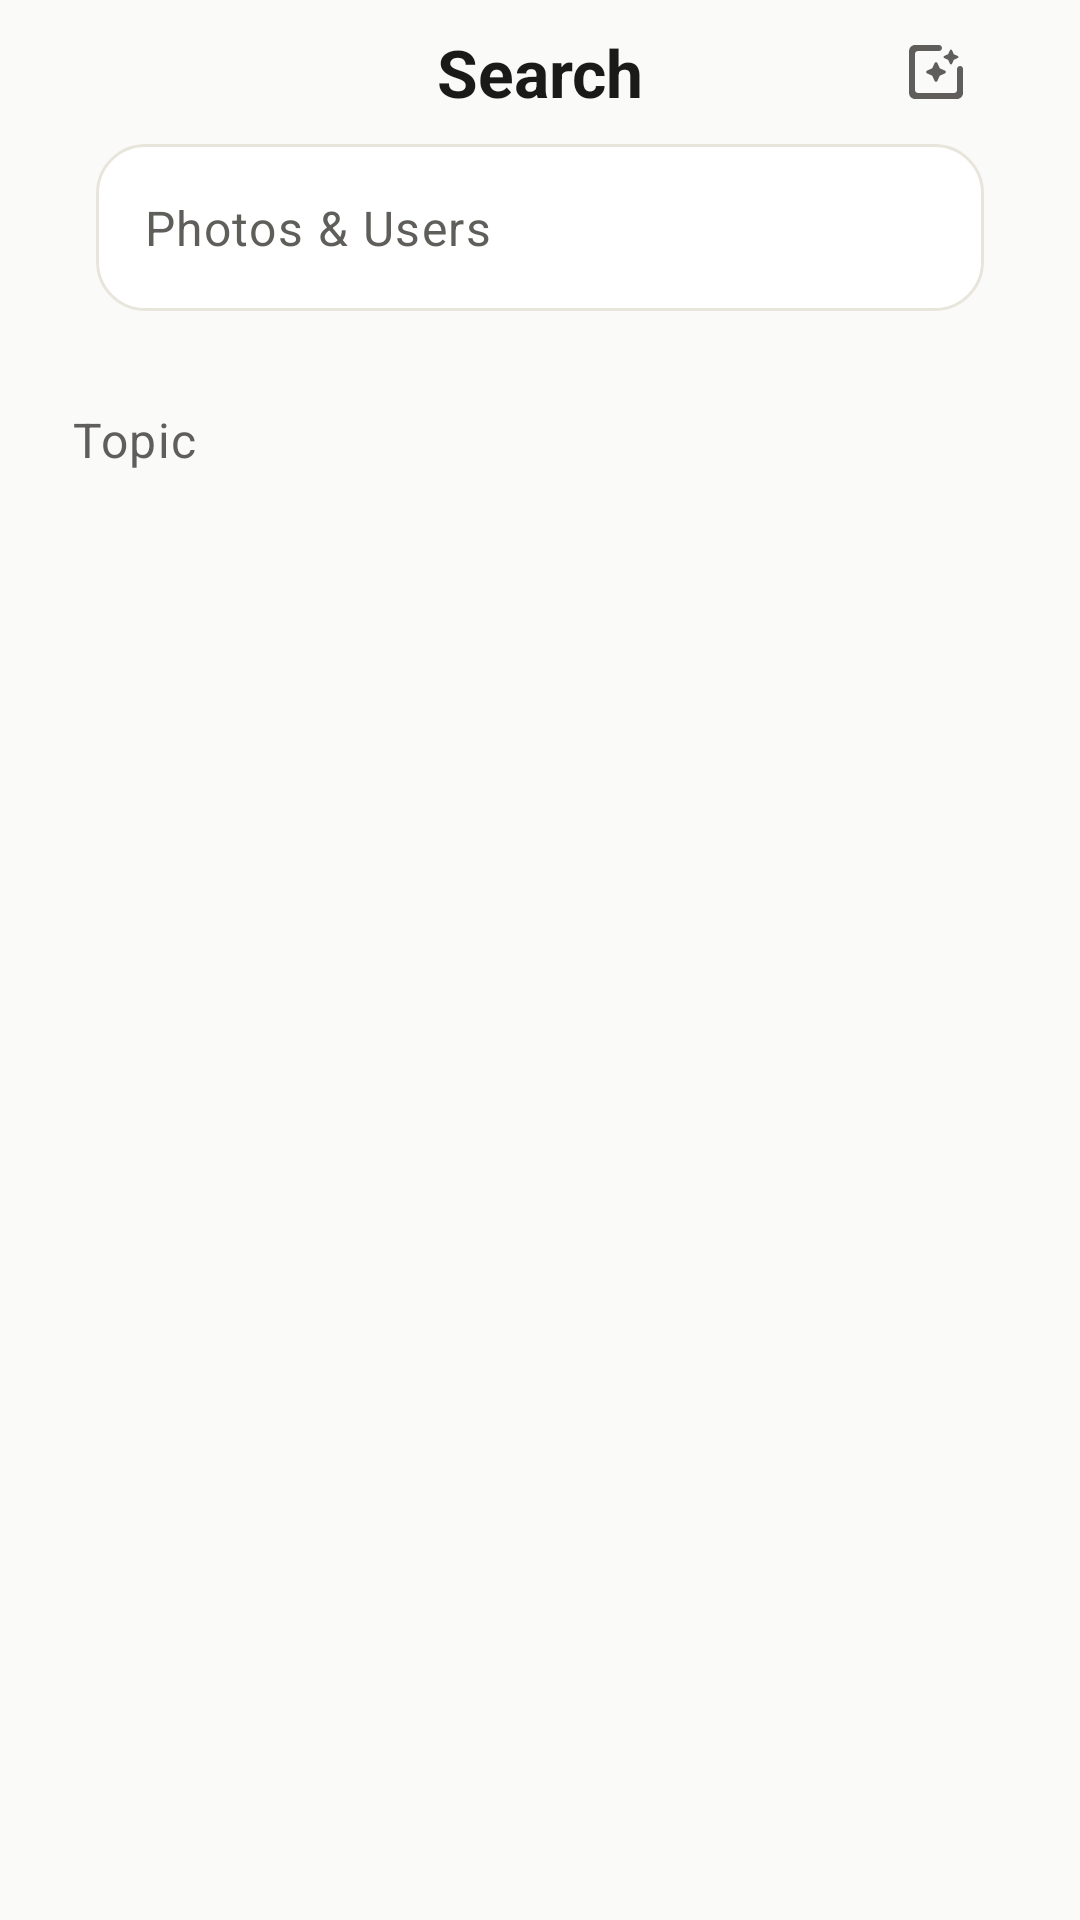

Here is an Android app screen rendered from its layout file. Give the layout XML and the strings, colors and styles it references.
<!-- AndroidManifest.xml: application theme AppTheme -->
<!-- res/layout/fragment_search.xml -->
<?xml version="1.0" encoding="utf-8"?>
<androidx.coordinatorlayout.widget.CoordinatorLayout xmlns:android="http://schemas.android.com/apk/res/android"
    xmlns:app="http://schemas.android.com/apk/res-auto"
    xmlns:tools="http://schemas.android.com/tools"
    android:layout_width="match_parent"
    android:layout_height="match_parent"
    android:id="@+id/main"
    tools:context=".ui.search.SearchFragment">

    <com.google.android.material.appbar.AppBarLayout
        android:id="@+id/search_appbar"
        android:layout_width="match_parent"
        android:layout_height="wrap_content"
        android:backgroundTint="?attr/android:colorBackground">

        <androidx.constraintlayout.widget.ConstraintLayout
            android:layout_width="match_parent"
            android:layout_height="match_parent"
            android:fitsSystemWindows="true">

            <com.google.android.material.button.MaterialButton
                style="@style/Widget.Material3.Button.IconButton"
                android:id="@+id/search_btn_back"
                android:layout_width="wrap_content"
                android:layout_height="wrap_content"
                android:layout_marginStart="@dimen/space_4"
                app:iconGravity="textStart"
                app:iconPadding="0dp"
                android:padding="0dp"
                android:insetLeft="0dp"
                android:insetRight="0dp"
                android:insetTop="0dp"
                android:insetBottom="0dp"
                app:icon="@drawable/ic_back"
                app:iconTint="?attr/colorOnSurfaceVariant"
                app:iconSize="@dimen/space_6"
                app:layout_constraintBottom_toBottomOf="parent"
                app:layout_constraintStart_toStartOf="parent"
                app:layout_constraintTop_toTopOf="parent"
                android:contentDescription="@string/describe_back"/>

            <TextView
                android:id="@+id/textView2"
                android:layout_width="wrap_content"
                android:layout_height="wrap_content"
                android:text="@string/action_search"
                android:textColor="?attr/colorOnSurface"
                android:textSize="22sp"
                android:textStyle="bold"
                app:layout_constraintBottom_toBottomOf="parent"
                app:layout_constraintEnd_toEndOf="parent"
                app:layout_constraintStart_toStartOf="parent"
                app:layout_constraintTop_toTopOf="parent"
                app:layout_scrollFlags="scroll|enterAlways" />

            <com.google.android.material.button.MaterialButton
                style="@style/Widget.Material3.Button.IconButton"
                android:id="@+id/search_btn_filter"
                android:layout_width="wrap_content"
                android:layout_height="wrap_content"
                android:layout_marginEnd="@dimen/space_4"
                app:iconGravity="textStart"
                app:iconPadding="0dp"
                android:padding="0dp"
                android:insetLeft="0dp"
                android:insetRight="0dp"
                android:insetTop="0dp"
                android:insetBottom="0dp"
                app:icon="@drawable/ic_search_filter"
                app:iconSize="@dimen/space_6"
                app:iconTint="?attr/colorOnSurfaceVariant"
                app:layout_constraintBottom_toBottomOf="parent"
                app:layout_constraintEnd_toEndOf="parent"
                app:layout_constraintTop_toTopOf="parent"
                android:contentDescription="@string/search_filter"/>

        </androidx.constraintlayout.widget.ConstraintLayout>


        <com.google.android.material.textfield.TextInputLayout
            android:id="@+id/search_text_input_layout"
            android:layout_width="match_parent"
            android:layout_height="wrap_content"
            android:layout_marginBottom="@dimen/space_4"
            app:boxStrokeWidth="0dp"
            app:boxStrokeWidthFocused="0dp"
            app:endIconMode="clear_text"
            app:hintEnabled="false">

            <EditText
                android:id="@+id/search_EditText"
                android:layout_width="match_parent"
                android:layout_height="wrap_content"
                android:layout_marginStart="@dimen/space_8"
                android:layout_marginEnd="@dimen/space_8"
                android:background="@drawable/popup_background"
                android:drawableStart="@drawable/ic_search"
                android:drawablePadding="@dimen/space_2"
                android:drawableTint="?attr/colorOnSurfaceVariant"
                android:gravity="center_vertical"
                android:hint="@string/search_hint"
                android:imeOptions="actionSearch"
                android:importantForAutofill="no"
                android:inputType="text"
                android:maxLines="1"
                android:textColor="?attr/colorOnSurface"
                android:textColorHint="?attr/colorOnSurfaceVariant" />

        </com.google.android.material.textfield.TextInputLayout>

        <com.google.android.material.tabs.TabLayout
            android:id="@+id/search_tabs"
            android:layout_width="match_parent"
            android:layout_height="wrap_content"
            android:visibility="gone"
            android:backgroundTint="?attr/android:colorBackground"
            app:layout_scrollFlags="scroll|enterAlways"
            app:tabGravity="fill"
            app:tabMaxWidth="0dp"
            app:tabMode="fixed"
            tools:visibility="visible">

            <com.google.android.material.tabs.TabItem
                android:layout_width="match_parent"
                android:layout_height="wrap_content"
                android:text="@string/search_photos" />

            <com.google.android.material.tabs.TabItem
                android:layout_width="match_parent"
                android:layout_height="wrap_content"
                android:text="@string/search_users" />
        </com.google.android.material.tabs.TabLayout>

    </com.google.android.material.appbar.AppBarLayout>

    <LinearLayout
        android:id="@+id/search_topic_layout"
        android:layout_width="match_parent"
        android:layout_height="wrap_content"
        android:layout_marginTop="16dp"
        android:orientation="vertical"
        app:layout_behavior="@string/appbar_scrolling_view_behavior">

        <com.google.android.material.textview.MaterialTextView
            android:layout_width="wrap_content"
            android:layout_height="wrap_content"
            android:paddingStart="24dp"
            android:paddingEnd="24dp"
            android:textSize="16sp"
            android:drawablePadding="8dp"
            android:textAppearance="?attr/textAppearanceBody1"
            android:drawableEnd="@drawable/ic_arrow_forward"
            app:drawableTint="?attr/colorOnSurfaceVariant"
            android:textColor="?attr/colorOnSurfaceVariant"
            android:text="@string/search_topic" />

        <androidx.recyclerview.widget.RecyclerView
            android:id="@+id/carousel_recycler_view"
            android:layout_width="match_parent"
            android:layout_height="300dp"
            android:layout_marginTop="12dp"
            android:clipToPadding="false"
            android:paddingStart="16dp"
            android:paddingEnd="16dp" />
    </LinearLayout>


    <androidx.viewpager2.widget.ViewPager2
        android:id="@+id/search_viewpager"
        android:layout_width="match_parent"
        android:layout_height="match_parent"
        android:visibility="gone"
        app:layout_behavior="@string/appbar_scrolling_view_behavior" />

</androidx.coordinatorlayout.widget.CoordinatorLayout>
<!-- resources referenced by this layout -->
<resources>
  <dimen name="space_2">8dp</dimen>
  <dimen name="space_4">16dp</dimen>
  <dimen name="space_6">24dp</dimen>
  <dimen name="space_8">32dp</dimen>
  <string name="action_search">Search</string>
  <string name="describe_back">Back</string>
  <string name="search_filter">Filter</string>
  <string name="search_hint">Photos &amp; Users</string>
  <string name="search_photos">Photos (%1$d)</string>
  <string name="search_topic">Topic</string>
  <string name="search_users">Users (%1$d)</string>
  <color name="brand_600">#534AB7</color>
  <color name="white">#FFFFFF</color>
  <color name="brand_50">#EEEDFE</color>
  <color name="brand_800">#3C3489</color>
  <color name="info_600">#185FA5</color>
  <color name="info_50">#E6F1FB</color>
  <color name="info_800">#0C447C</color>
  <color name="success_600">#0F6E56</color>
  <color name="success_50">#E1F5EE</color>
  <color name="success_800">#085041</color>
  <color name="error_600">#A32D2D</color>
  <color name="error_50">#FCEBEB</color>
  <color name="error_800">#791F1F</color>
  <color name="light_bg_page">#FAFAF8</color>
  <color name="light_text_primary">#1A1A18</color>
  <color name="light_bg_card">#FFFFFF</color>
  <color name="light_text_secondary">#5F5E5A</color>
  <color name="light_text_disabled">#B4B2A9</color>
  <color name="light_border_default">#D3D1C7</color>
  <color name="light_border_subtle">#E8E6DC</color>
  <style name="ShapeAppearance.App.Small" parent="ShapeAppearance.Material3.SmallComponent">
          <item name="cornerFamily">rounded</item>
          <item name="cornerSize">@dimen/radius_xs</item>
      </style>
  <style name="ShapeAppearance.App.Medium" parent="ShapeAppearance.Material3.MediumComponent">
          <item name="cornerFamily">rounded</item>
          <item name="cornerSize">@dimen/radius_sm</item>
      </style>
  <style name="ShapeAppearance.App.Large" parent="ShapeAppearance.Material3.LargeComponent">
          <item name="cornerFamily">rounded</item>
          <item name="cornerSize">@dimen/radius_lg</item>
      </style>
  <style name="Widget.App.TopAppBar" parent="Widget.Material3.Toolbar.OnSurface">
          <item name="titleTextColor">@color/light_text_primary</item>
          <item name="android:elevation">@dimen/elevation_none</item>
          
          <item name="liftOnScroll">false</item>
  
      </style>
  <style name="Widget.App.Progress.Linear" parent="Widget.Material3.LinearProgressIndicator">
          <item name="indicatorColor">@color/brand_600</item>
          <item name="trackColor">@color/brand_50</item>
          <item name="trackCornerRadius">@dimen/radius_pill</item>
          <item name="trackThickness">6dp</item>
      </style>
  <style name="Widget.App.Progress.Circular" parent="Widget.Material3.CircularProgressIndicator">
          <item name="indicatorColor">@color/brand_600</item>
          <item name="trackColor">@color/brand_50</item>
          <item name="trackThickness">3dp</item>
      </style>
  <dimen name="radius_xs">4dp</dimen>
  <dimen name="radius_sm">8dp</dimen>
  <dimen name="radius_lg">14dp</dimen>
  <dimen name="height_button_default">48dp</dimen>
  <dimen name="text_button">14sp</dimen>
  <dimen name="padding_button_horizontal">20dp</dimen>
  <color name="ripple_light">#1A000000</color>
  <dimen name="elevation_none">0dp</dimen>
  <dimen name="stroke_default">1dp</dimen>
  <dimen name="stroke_emphasis">2dp</dimen>
  <color name="light_text_hint">#888780</color>
  <dimen name="height_input_default">52dp</dimen>
  <dimen name="height_chip">32dp</dimen>
  <dimen name="text_label">13sp</dimen>
  <dimen name="radius_pill">999dp</dimen>
  <color name="neutral_50">#F1EFE8</color>
  <dimen name="stroke_hairline">0.5dp</dimen>
</resources>
